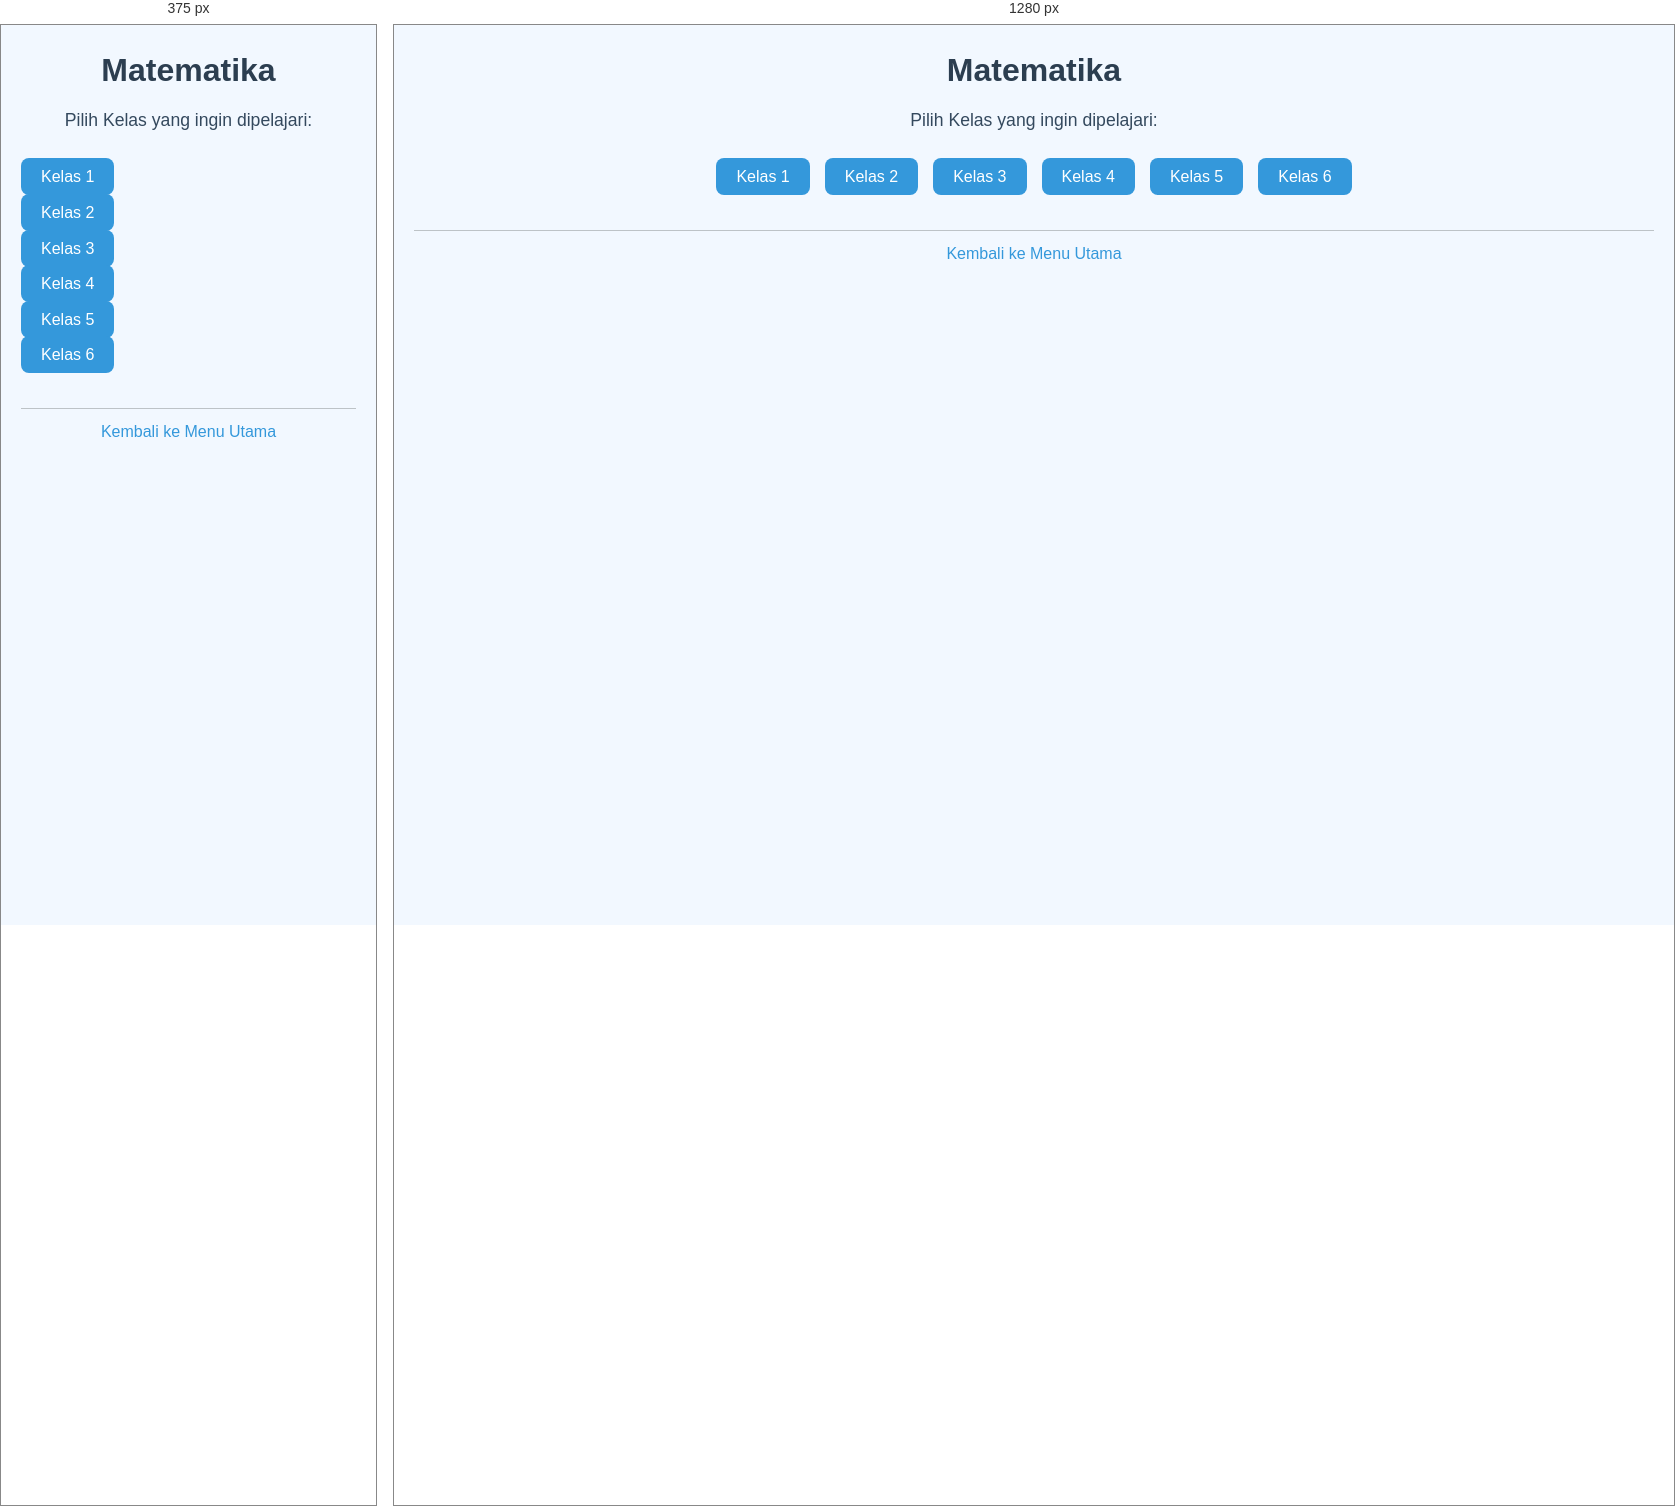
Rendered at 375 px and 1280 px, left to right.

<!-- file: 02.mtk.html -->
<!DOCTYPE html>
<html lang="id">
<head>
    <meta charset="UTF-8">
    <meta name="viewport" content="width=device-width, initial-scale=1.0">
    <title>Matematika</title>
    <link rel="stylesheet" href="style.css">
</head>
<body>
    <header>
        <h1>Matematika</h1>
        <p>Pilih Kelas yang ingin dipelajari:</p>
    </header>

    <nav>
        <ul>
            <li><a href="mtk-kelas1.html">Kelas 1</a></li>
            <li><a href="mtk-kelas2.html">Kelas 2</a></li>
            <li><a href="mtk-kelas3.html">Kelas 3</a></li>
            <li><a href="mtk-kelas4.html">Kelas 4</a></li>
            <li><a href="mtk-kelas5.html">Kelas 5</a></li>
            <li><a href="mtk-kelas6.html">Kelas 6</a></li>
        </ul>
    </nav>

    <footer>
        <a href="index.html">Kembali ke Menu Utama</a>
    </footer>

    <script src="script.js"></script>
</body>
</html>


/* @media block from style.css */
@media (max-width: 600px) {
    nav ul {
        flex-direction: column;
        gap: 10px;
    }
}